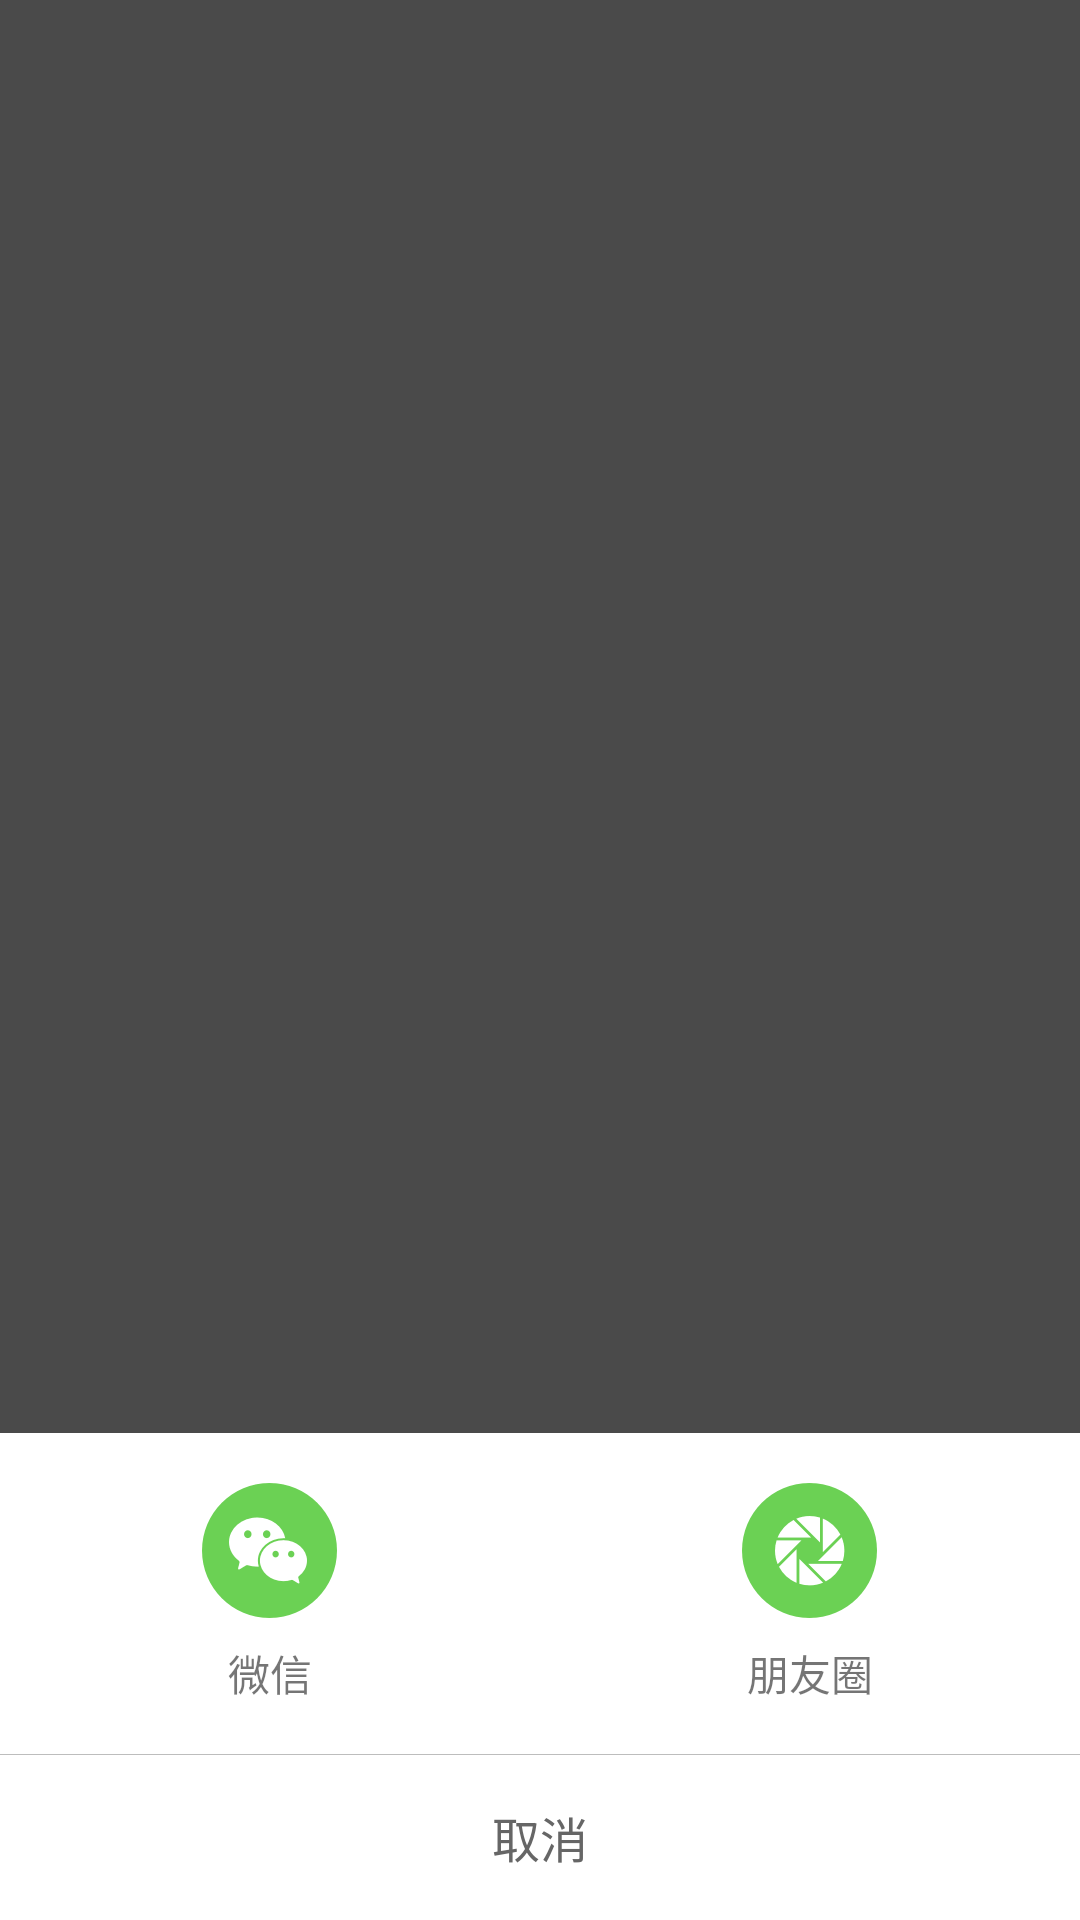

Reconstruct the res/layout file that produces this screen, plus the resources it refers to.
<!-- AndroidManifest.xml: application theme AppTheme -->
<!-- res/layout/layout_share_dialog.xml -->
<?xml version="1.0" encoding="utf-8"?>
<RelativeLayout
    xmlns:android="http://schemas.android.com/apk/res/android"
    android:layout_width="match_parent"
    android:layout_height="match_parent"
    android:background="#B3000000"
    >

    <ImageView
        android:id="@+id/ivPoster"
        android:layout_width="match_parent"
        android:layout_height="222dp"
        android:layout_above="@+id/tvMessage"
        android:layout_marginBottom="58dp"
        />

    <TextView
        android:id="@+id/tvMessage"
        android:layout_width="match_parent"
        android:layout_height="wrap_content"
        android:layout_above="@+id/llWeChat"
        android:layout_marginHorizontal="30dp"
        android:gravity="center"
        android:textColor="@color/md_white_1000"
        android:textSize="18sp"
        />

    <LinearLayout
        android:id="@+id/llWeChat"
        android:layout_width="match_parent"
        android:layout_height="107dp"
        android:layout_above="@+id/vLine"
        android:layout_marginTop="45dp"
        android:background="@color/md_white_1000"
        android:gravity="center"
        android:orientation="horizontal"
        >

        <TextView
            android:id="@+id/tvWeChat"
            android:layout_width="0dp"
            android:layout_height="wrap_content"
            android:layout_weight="1"
            android:drawablePadding="8dp"
            android:drawableTop="@drawable/selector_wechat"
            android:gravity="center"
            android:text="微信"/>

        <TextView
            android:id="@+id/tvWeChatMoment"
            android:layout_width="0dp"
            android:layout_height="wrap_content"
            android:layout_weight="1"
            android:drawablePadding="8dp"
            android:drawableTop="@drawable/selector_wechat_moment"
            android:gravity="center"
            android:text="朋友圈"/>
    </LinearLayout>

    <View
        android:id="@+id/vLine"
        android:layout_width="match_parent"
        android:layout_height="1px"
        android:layout_above="@+id/tvCancel"
        android:background="@color/dividerColor"
        />

    <TextView
        android:id="@+id/tvCancel"
        android:layout_width="match_parent"
        android:layout_height="55dp"
        android:layout_alignParentBottom="true"
        android:background="@color/md_white_1000"
        android:gravity="center"
        android:text="取消"
        android:textColor="#FF666666"
        android:textSize="16sp"
        />
</RelativeLayout>
<!-- resources referenced by this layout -->
<resources>
  <color name="dividerColor">#BDBDBD</color>
  <color name="md_white_1000">#ffffff</color>
  <!-- drawable selector_wechat (drawable) -->
  <?xml version="1.0" encoding="utf-8"?>
  <selector xmlns:android="http://schemas.android.com/apk/res/android">
  
      <item android:state_pressed="false">
          <bitmap android:src="@mipmap/share_wechat_normal"/>
      </item>
  
      <item android:state_pressed="true">
          <bitmap android:src="@mipmap/share_wechat_pressed"/>
      </item>
  
  </selector>
  <!-- drawable selector_wechat_moment (drawable) -->
  <?xml version="1.0" encoding="utf-8"?>
  <selector xmlns:android="http://schemas.android.com/apk/res/android">
  
      <item android:state_pressed="false">
          <bitmap android:src="@mipmap/share_wechat_moment_normal"/>
      </item>
  
      <item android:state_pressed="true">
          <bitmap android:src="@mipmap/share_wechat_moment_pressed"/>
      </item>
  
  </selector>
  <style name="AppTheme" parent="Theme.AppCompat.Light.DarkActionBar">
          
          <item name="colorPrimary">@color/colorPrimary</item>
          <item name="colorPrimaryDark">@color/colorPrimaryDark</item>
          <item name="colorAccent">@color/colorAccent</item>
      </style>
  <color name="colorPrimary">@color/md_white_1000</color>
  <color name="colorPrimaryDark">@color/md_grey_200</color>
  <color name="colorAccent">#009688</color>
  <color name="md_grey_200">#EEEEEE</color>
</resources>
